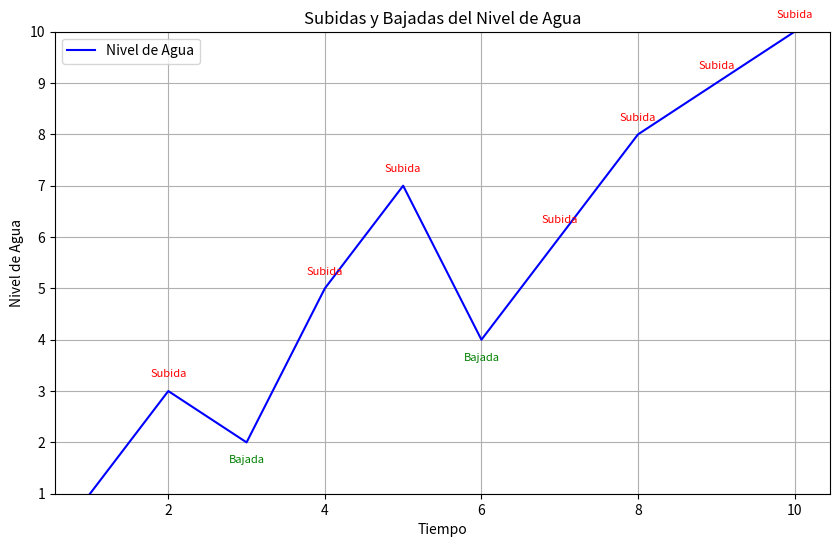

The script that saved this image:
import matplotlib.pyplot as plt

# Datos de ejemplo para las subidas y bajadas del nivel de agua
tiempos = [1, 2, 3, 4, 5, 6, 7, 8, 9, 10]
niveles_agua = [1, 3, 2, 5, 7, 4, 6, 8, 9, 10]

# Crear la gráfica
plt.figure(figsize=(10, 6))

# Graficar la línea del nivel de agua
plt.plot(tiempos, niveles_agua, label='Nivel de Agua', color='blue')

# Marcar las subidas y bajadas
for i in range(1, len(tiempos)):
    cambio_nivel = niveles_agua[i] - niveles_agua[i-1]
    if cambio_nivel > 0:
        plt.annotate('Subida', (tiempos[i], niveles_agua[i]), textcoords="offset points", xytext=(0, 10), ha='center', fontsize=8, color='red')
    elif cambio_nivel < 0:
        plt.annotate('Bajada', (tiempos[i], niveles_agua[i]), textcoords="offset points", xytext=(0, -15), ha='center', fontsize=8, color='green')

# Configurar etiquetas y título
plt.xlabel('Tiempo')
plt.ylabel('Nivel de Agua')
plt.title('Subidas y Bajadas del Nivel de Agua')
plt.legend()

# Establecer el rango del eje y
plt.ylim(1, 10)
plt.yticks(range(1, 11))

# Mostrar la gráfica
plt.grid(True)
plt.show()
